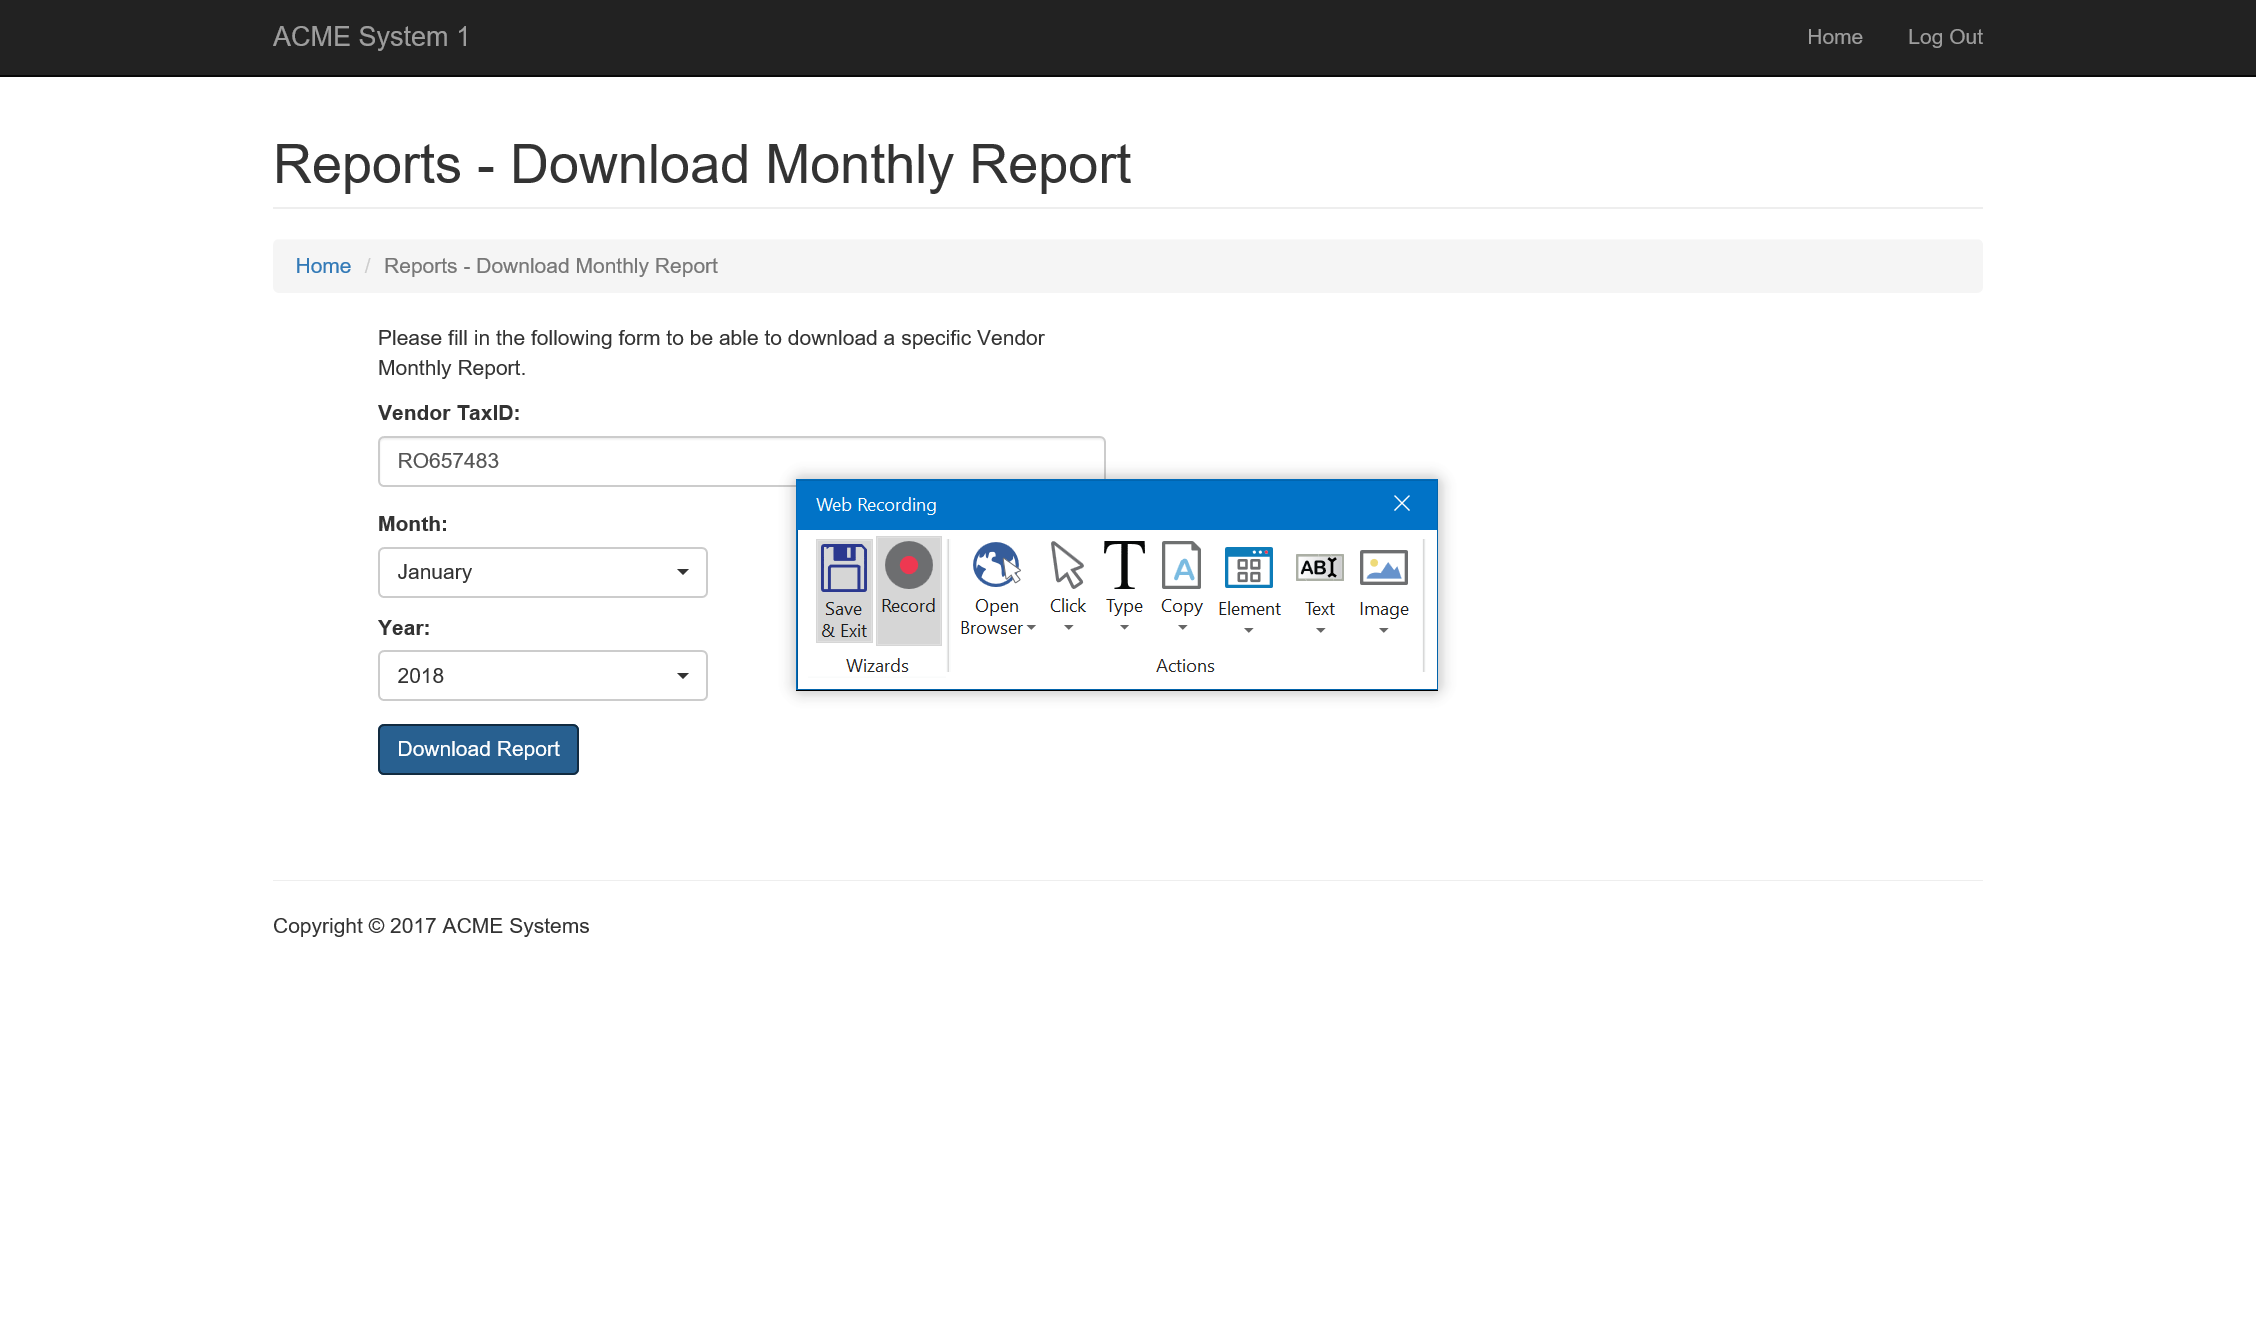
Task: Robotic Enterprise Framework
Workflow: System2_DownloadMonthlyReport

Step 1: Attach Browser 'ACMESyste Page' in window 'ACME System 1 - Reports - *'

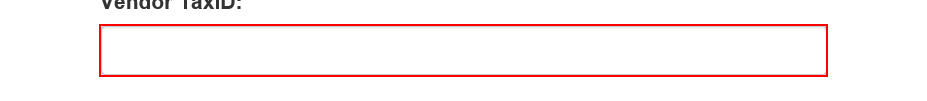
Step 2: type [in_vendor_tax_id.Trim] into the text box

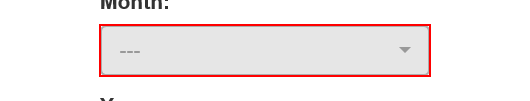
Step 3: click on the button

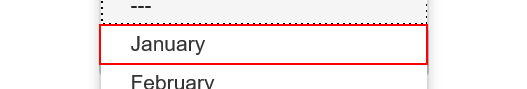
Step 4: click

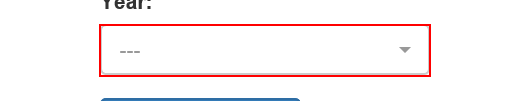
Step 5: click on the button '---'

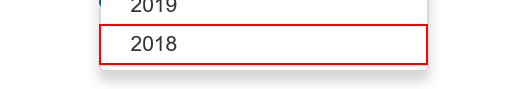
Step 6: click on the link

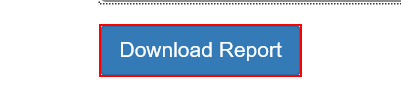
Step 7: click on the button

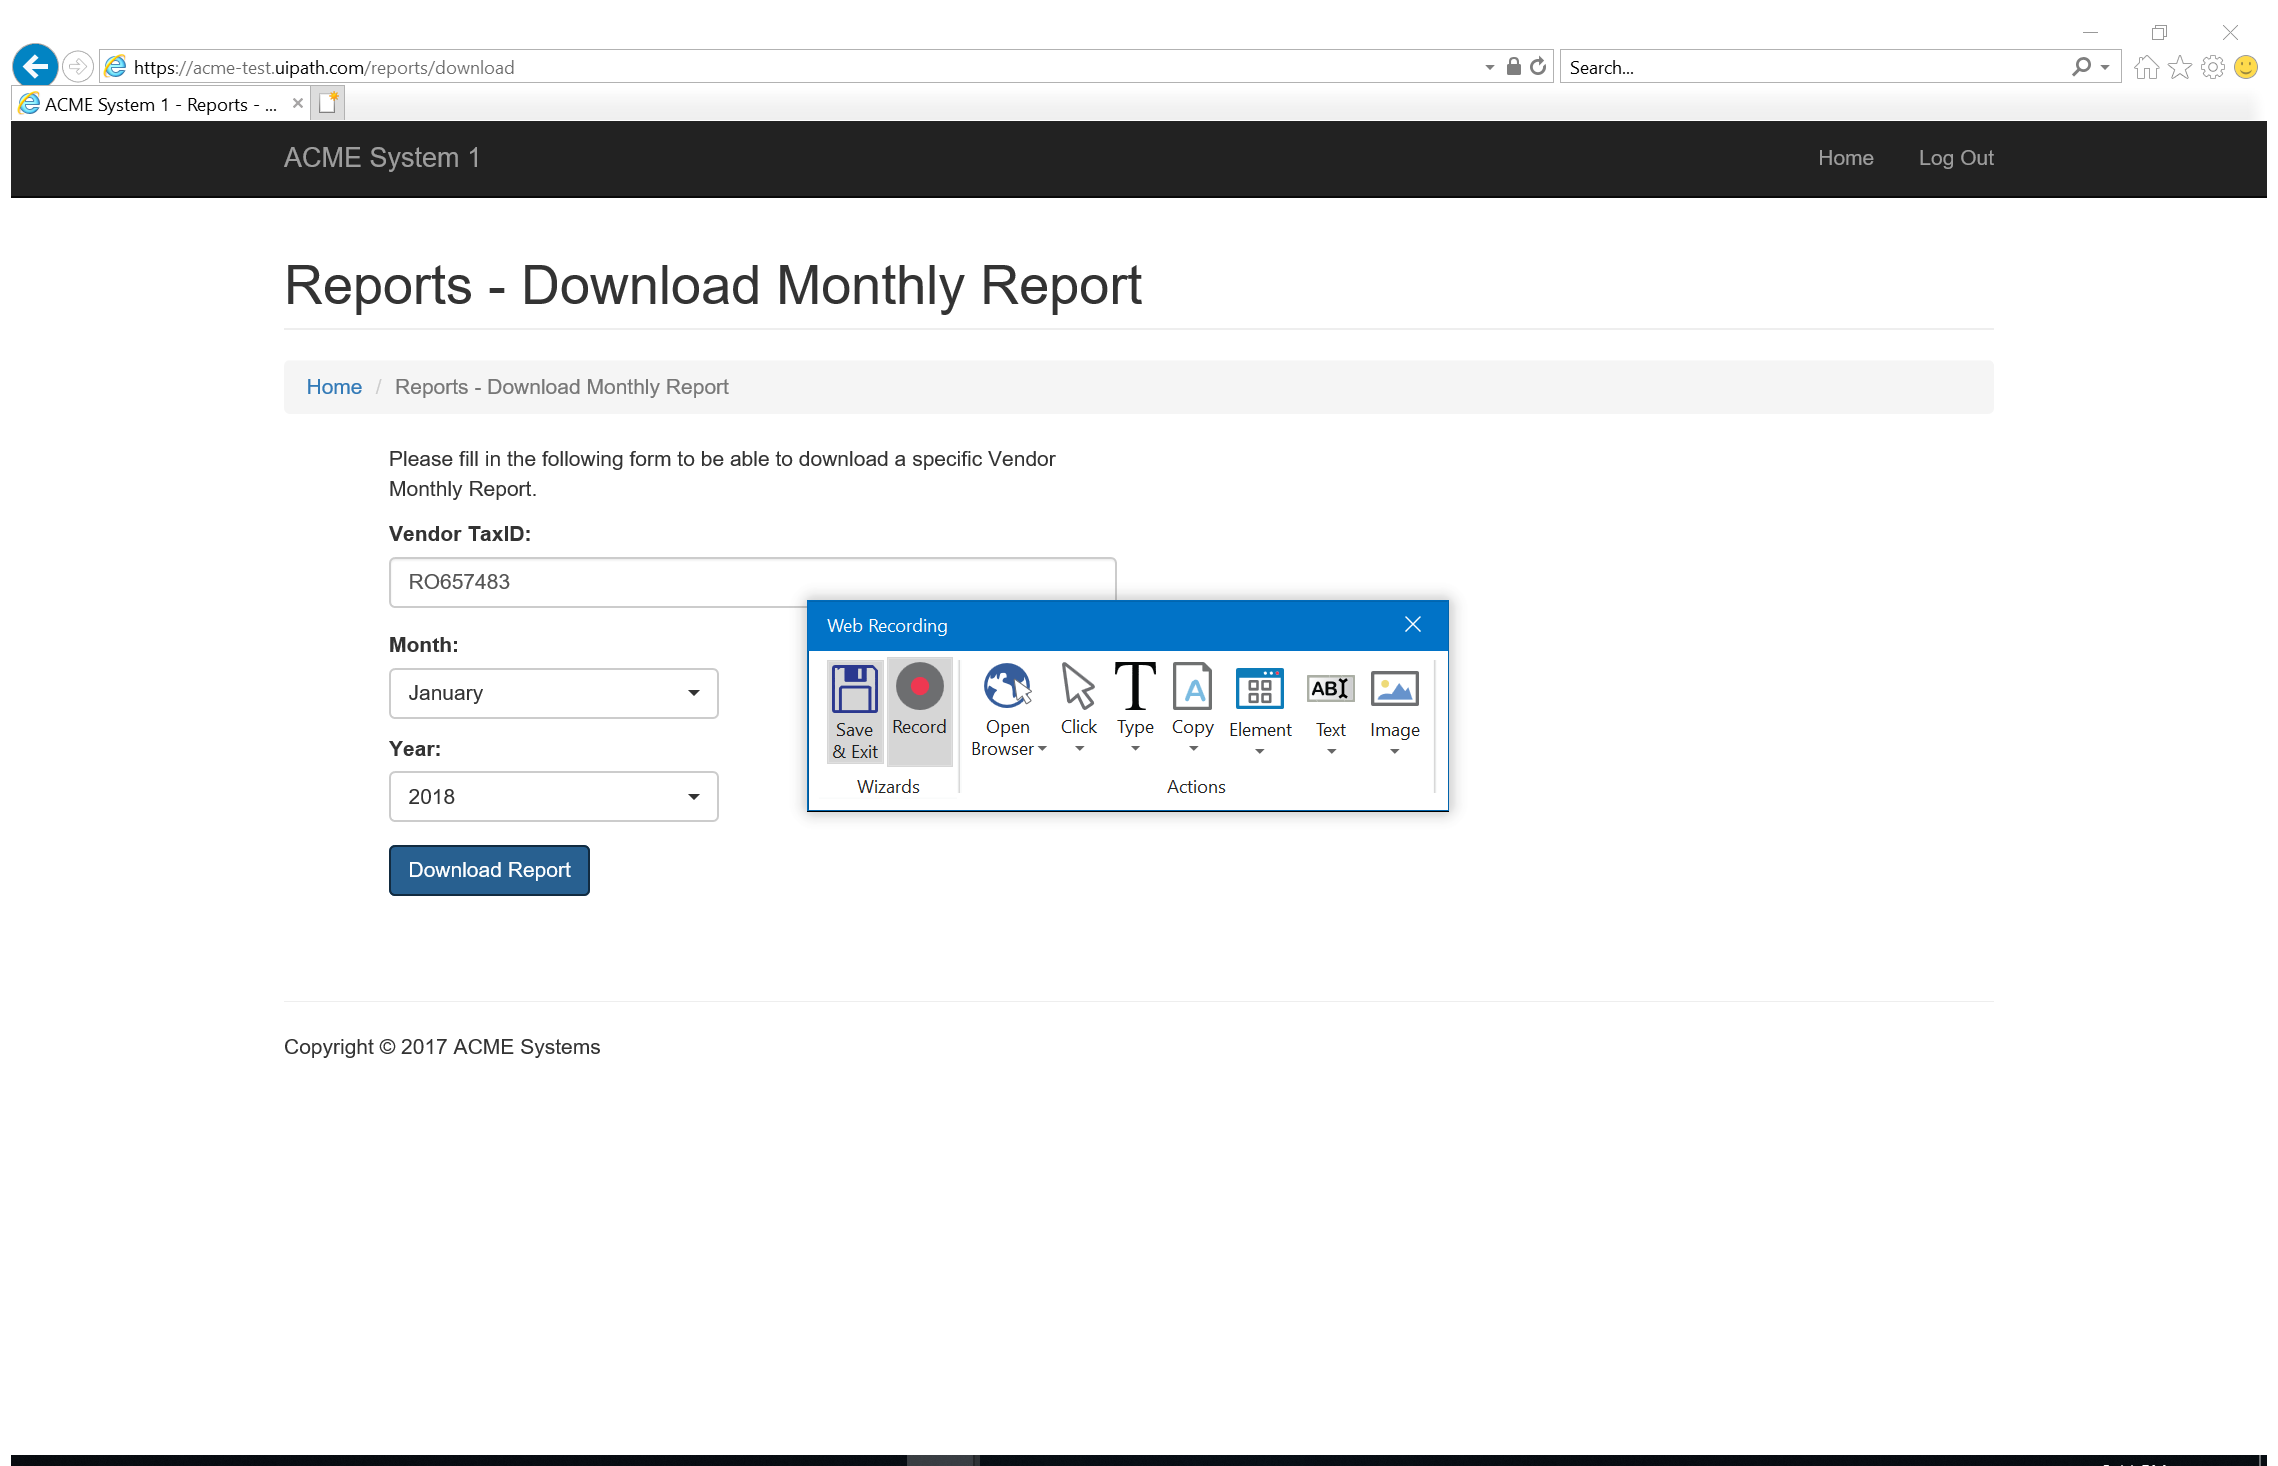
Step 8: Attach Window 'ACMESyste Ieframe' on the element in window 'ACME System 1 - Reports - Download Monthly Report - Internet Exp*' (iexplore.exe)

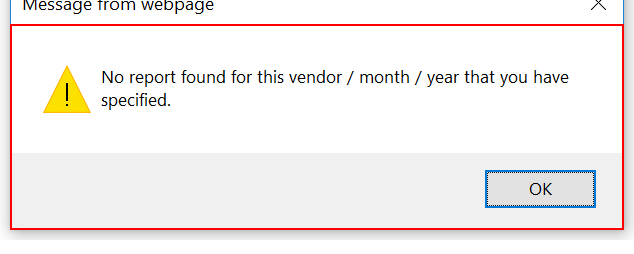
Step 9: find the dialog 'Message from webpage' in window 'Message from webpage' (iexplore.exe)

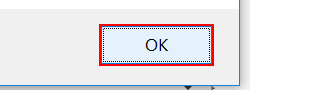
Step 10 [then]: click in window 'Message from webpage' (iexplore.exe)

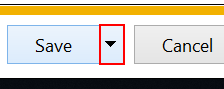
Step 11 [else]: click on the drop down button

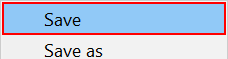
Step 12 [else]: click on 'menu item  Save'